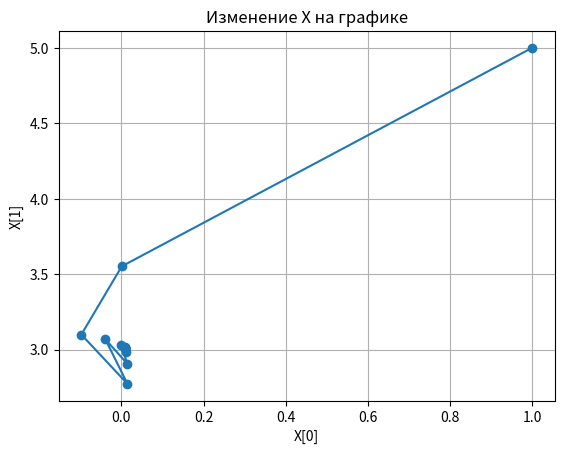

Write the Python code that produced this figure.
import numpy as np
import math
import matplotlib.pyplot as plt

# Определение функции F(X) - система нелинейных уравнений
def f(X):
    a = 3
    f1 = X[0] - math.cos(X[1]) - 1
    f2 = X[1] - math.log(X[0] + 1) - a
    return [f1, f2]
    # f1 = X[0] + X[1] - 3
    # f2 = X[0]**2 + X[1]**2 - 9
    # return [f1, f2]

def gaus(A, B):
    n = len(B)
    
    # Прямой ход
    for i in range(n):
        # Поиск главного элемента в столбце
        max_row = i
        for j in range(i+1, n):
            if abs(A[j][i]) > abs(A[max_row][i]):
                max_row = j
        
        # Обмен строк, чтобы главный элемент был надоставлен вверх
        A[i], A[max_row] = A[max_row], A[i]
        B[i], B[max_row] = B[max_row], B[i]
        
        # Деление строки i на главный элемент
        pivot = A[i][i]
        A[i] = [x / pivot for x in A[i]]
        B[i] /= pivot
        
        # Вычитание строки i из остальных строк
        for j in range(n):
            if j != i:
                factor = A[j][i]
                A[j] = [A[j][k] - factor * A[i][k] for k in range(n)]
                B[j] -= factor * B[i]
    
    # Обратный ход
    X = np.zeros(n)
    for i in range(n-1, -1, -1):
        X[i] = B[i]
        for j in range(i+1, n):
            X[i] -= A[i][j] * X[j]
    
    return X

# Определение градиента функции F(X)
def gradient(X):
    a = 4
    df1_dx1 = 1
    df1_dx2 = math.sin(X[1])
    df2_dx1 = 1 / (X[0] + 1)
    df2_dx2 = 1
    # df1_dx1 = 1
    # df1_dx2 = 1
    # df2_dx1 = 2*X[0]
    # df2_dx2 = 2*X[1]
    W = [[df1_dx1, df1_dx2],
        [df2_dx1, df2_dx2]]
    return W

def vector_add(vector1, vector2):
    if len(vector1) != len(vector2):
        raise ValueError("Длины векторов должны быть одинаковыми")

    result = [x + y for x, y in zip(vector1, vector2)]
    return result

def norm(a):
    norm = 0
    for i in range(len(a)):
        norm += math.pow(a[i], 2)
    return math.sqrt(norm)

def nev(x):
    nev_vector = []
    for i in range (len(x)):
        nev_vector.append(f(x)[i] - 0)
    print(f"Вектор невязки: {nev_vector}")

    print(f"Норма вектора невязки: {norm(nev_vector)}")

# Начальное приближение
X = [1.0, 5.0]

iter = 1

# Для отображения изменений X на графике
X_history = [X]

grad = gradient(X)

f0 = f(X)
f0[0],f0[1] = -f0[0], -f0[1]
res = gaus(grad,f0)
X = vector_add(X, res)
eps = max(abs(res[0]), abs(res[1]))

while (eps > 1e-6):
    grad = gradient(X)

    f0 = f(X)
    f0[0],f0[1] = -f0[0], -f0[1]
    res = gaus(grad,f0)
    X = vector_add(X, res)
    eps = max(abs(res[0]), abs(res[1]))
    X_history.append(X)

    iter += 1

X_history = np.array(X_history)

print(f"Финальное значение X: {X}")
print(f"Количество итераций: {iter}")

nev(X)

# Визуализация изменений X на графике
plt.plot(X_history[:, 0], X_history[:, 1], marker='o')
plt.xlabel('X[0]')
plt.ylabel('X[1]')
plt.title('Изменение X на графике')
plt.grid(True)
plt.show()
